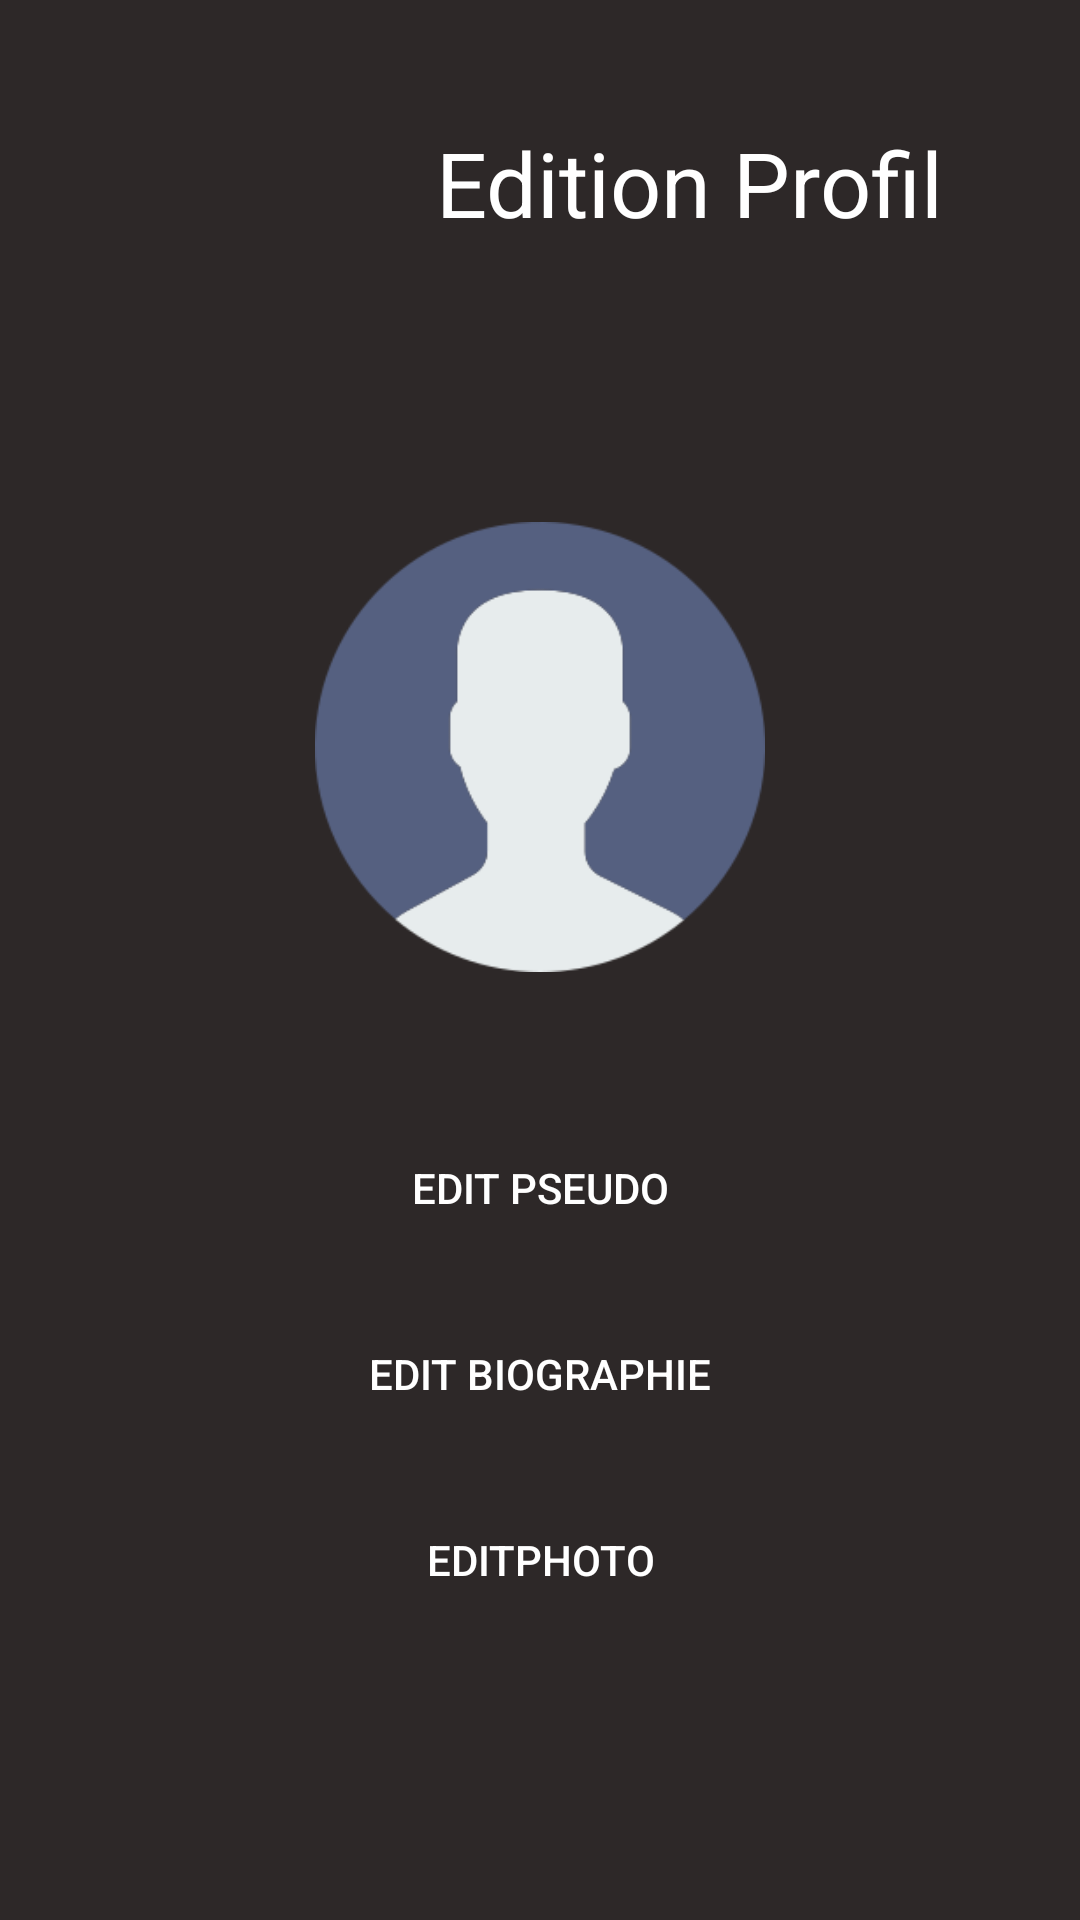

Reconstruct the res/layout file that produces this screen, plus the resources it refers to.
<!-- AndroidManifest.xml: application theme Base.Theme._3DDY -->
<!-- res/layout/fragment_modif_mon_profil.xml -->
<?xml version="1.0" encoding="utf-8"?>
<androidx.constraintlayout.widget.ConstraintLayout xmlns:android="http://schemas.android.com/apk/res/android"
    xmlns:app="http://schemas.android.com/apk/res"
    xmlns:tools="http://schemas.android.com/tools"
    android:layout_width="match_parent"
    android:layout_height="match_parent"
    android:background="@color/background_color"
    android:padding="16dp">

    <LinearLayout
        android:layout_width="match_parent"
        android:layout_height="match_parent"
        android:background="@color/background_color"
        android:orientation="vertical">
        <LinearLayout
            android:layout_width="match_parent"
            android:layout_height="wrap_content"
            android:background="@color/background_color"
            android:orientation="horizontal">

            <ImageButton
                android:id="@+id/retour"
                android:layout_width="70dp"
                android:layout_height="70dp"
                android:layout_marginLeft="10dp"
                android:layout_marginTop="10dp"
                android:layout_marginEnd="39dp"
                android:background="@drawable/baseline_arrow_back_24"
                app:layout_constraintEnd_toStartOf="@+id/titre"
                app:layout_constraintStart_toStartOf="parent"
                app:layout_constraintTop_toTopOf="parent"
                tools:ignore="MissingConstraints" />

            <TextView
                android:id="@+id/titre"
                android:layout_width="wrap_content"
                android:layout_height="70dp"
                android:layout_marginLeft="20dp"
                android:layout_marginTop="10dp"
                android:gravity="center"
                android:text="Edition Profil"
                android:textSize="30sp"
                app:layout_constraintEnd_toEndOf="parent"
                app:layout_constraintStart_toEndOf="@+id/arrowButton"
                app:layout_constraintTop_toTopOf="parent"
                tools:ignore="MissingConstraints" />
        </LinearLayout>

        <LinearLayout
            android:layout_width="match_parent"
            android:layout_height="wrap_content"
            android:layout_marginTop="46dp"
            android:orientation="vertical"
            android:padding="16dp">


            <ImageView
                android:id="@+id/user_profile_image"
                android:layout_width="150dp"
                android:layout_height="150dp"
                android:layout_gravity="center_horizontal"
                android:layout_marginTop="16dp"
                android:src="@drawable/photo_profil" />

            <TextView
                android:id="@+id/user_name"
                android:layout_width="wrap_content"
                android:layout_height="wrap_content"
                android:layout_gravity="center_horizontal"
                android:layout_marginTop="8dp"
                android:text=""
                android:textSize="20sp" />

            

            <Button
                android:id="@+id/edit_pseudo"
                android:layout_width="match_parent"
                android:layout_height="50dp"
                android:layout_marginTop="12dp"
                android:background="@drawable/bouton"
                android:text="Edit pseudo"
                app:layout_constraintBottom_toBottomOf="parent"
                app:layout_constraintEnd_toEndOf="parent"
                app:layout_constraintStart_toStartOf="parent"
                app:layout_constraintVertical_bias="0.468" />

            <Button
                android:id="@+id/edit_bio"
                android:layout_width="match_parent"
                android:layout_height="50dp"
                android:layout_marginTop="12dp"
                android:background="@drawable/bouton"
                android:text="Edit biographie"
                app:layout_constraintBottom_toBottomOf="parent"
                app:layout_constraintEnd_toEndOf="parent"
                app:layout_constraintStart_toStartOf="parent"
                app:layout_constraintVertical_bias="0.468" />

            <Button
                android:id="@+id/change_photo"
                android:layout_width="match_parent"
                android:layout_height="50dp"
                android:layout_marginTop="12dp"
                android:background="@drawable/bouton"

                android:text="editphoto"
                app:layout_constraintBottom_toBottomOf="parent"
                app:layout_constraintEnd_toEndOf="parent"
                app:layout_constraintStart_toStartOf="parent"
                app:layout_constraintVertical_bias="0.468" />
        </LinearLayout>
    </LinearLayout>

</androidx.constraintlayout.widget.ConstraintLayout>
<!-- resources referenced by this layout -->
<resources>
  <color name="background_color">#2D2828</color>
  <!-- drawable bouton (drawable) -->
  <?xml version="1.0" encoding="utf-8"?>
  <shape xmlns:android="http://schemas.android.com/apk/res/android"
      android:shape="rectangle">
      <padding
          android:bottom="2dp"
          android:left="2dp"
          android:right="2dp"
          android:top="2dp" />
      <corners android:radius="36dp" />
  </shape>
  <!-- drawable photo_profil: png bitmap (drawable, 7467 bytes) -->
  <style name="Base.Theme._3DDY" parent="Theme.MaterialComponents.DayNight.DarkActionBar">
          
          <item name="colorPrimary">@color/button_color</item>
          <item name="colorPrimaryVariant">@color/input_color</item>
          <item name="colorOnPrimary">@color/text_color_blanc</item>
          
          <item name="colorSecondary">@color/input_color</item>
          <item name="colorSecondaryVariant">@color/input_color</item>
          <item name="colorOnSecondary">@color/input_color</item>
          
          <item name="android:textColor">@color/text_color_blanc</item>
          
          <item name="android:statusBarColor">?attr/colorPrimaryVariant</item>
          
  
  
          
          <item name="android:popupBackground">@color/white</item>
          <item name="android:itemBackground">@color/darkBackground</item>
  
          <item name="textAppearanceHeadline1">@style/TextAppearance.MaterialComponents.Headline1</item>
          <item name="textAppearanceHeadline2">@style/TextAppearance.MaterialComponents.Headline2</item>
          <item name="textAppearanceHeadline3">@style/TextAppearance.MaterialComponents.Headline3</item>
          <item name="textAppearanceHeadline4">@style/TextAppearance.MaterialComponents.Headline4</item>
          <item name="textAppearanceHeadline5">@style/TextAppearance.MaterialComponents.Headline5</item>
          <item name="textAppearanceHeadline6">@style/TextAppearance.MaterialComponents.Headline6</item>
          <item name="textAppearanceSubtitle1">@style/TextAppearance.MaterialComponents.Subtitle1</item>
          <item name="textAppearanceSubtitle2">@style/TextAppearance.MaterialComponents.Subtitle2</item>
          <item name="textAppearanceBody1">@style/TextAppearance.MaterialComponents.Body1</item>
          <item name="textAppearanceBody2">@style/TextAppearance.MaterialComponents.Body2</item>
          <item name="textAppearanceCaption">@style/TextAppearance.MaterialComponents.Caption</item>
          <item name="textAppearanceButton">@style/TextAppearance.MaterialComponents.Button</item>
          <item name="textAppearanceOverline">@style/TextAppearance.MaterialComponents.Overline</item>
  
          <item name="popupMenuStyle">@style/Widget.MaterialComponents.PopupMenu</item>
      </style>
  <color name="button_color">#474040</color>
  <color name="input_color">#817B7B</color>
  <color name="text_color_blanc">#FFFFFF</color>
  <color name="white">#FFFFFFFF</color>
  <color name="darkBackground">#2D2828</color>
</resources>
